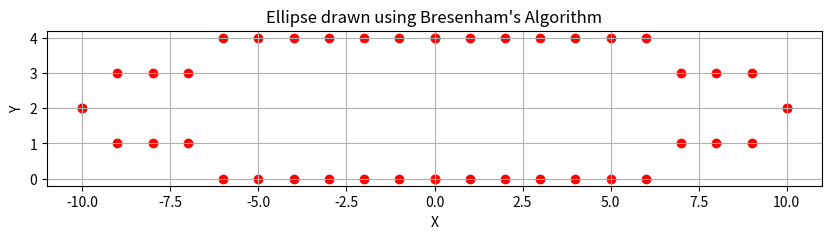

Source code (Python):
import matplotlib.pyplot as plt 

def plot_ellipse_points(x_center, y_center, x, y, points):
    points.append((x_center + x, y_center + y))
    points.append((x_center - x, y_center + y))
    points.append((x_center + x, y_center - y))
    points.append((x_center - x, y_center - y))

def bresenham_ellipse(x_center, y_center, a, b):
    points = []
    x = 0
    y = b
    a2 = a * a
    b2 = b * b
    two_a2 = 2 * a2
    two_b2 = 2 * b2
    d = b2 - a2 * b + 0.25 * a2
    
    plot_ellipse_points(x_center, y_center, x, y, points)

    dx = two_b2 * x
    dy = two_a2 * y

    while dx < dy:
        x += 1
        dx += two_b2
        if d < 0:
            d += b2 + dx
        else:
            y -= 1
            dy -= two_a2
            d += b2 + dx - dy
        plot_ellipse_points(x_center, y_center, x, y, points)

    d = b2 * (x + 0.5) * (x + 0.5) + a2 * (y - 1) * (y - 1) - a2 * b2

    while y > 0:
        y -= 1
        dy -= two_a2
        if d > 0:
            d += a2 - dy
        else:
            x += 1
            dx += two_b2
            d += a2 - dy + dx
        plot_ellipse_points(x_center, y_center, x, y, points)
    
    return points


x_center = 0
y_center = 2
a = 10
b = 2


ellipse_points = bresenham_ellipse(x_center, y_center, a, b)


x_coords, y_coords = zip(*ellipse_points)

plt.figure(figsize=(10, 6)) 
plt.scatter(x_coords, y_coords, color='red') 

plt.gca().set_aspect('equal', adjustable='box')  
plt.title('Ellipse drawn using Bresenham\'s Algorithm')  
plt.xlabel('X')  
plt.ylabel('Y') 
plt.grid(True) 
plt.show()  